Run: headless pygame with SDL's dummy video driver; simulated clock (each Clock.tick advances the game by its frame time, no real sleeping); random seed 0; keys injected as events and as key.get_pressed() state; mouse plan: one left click at the window centre at the start of phase 2, then a move to the lower-right quarter at the start of phase 3.
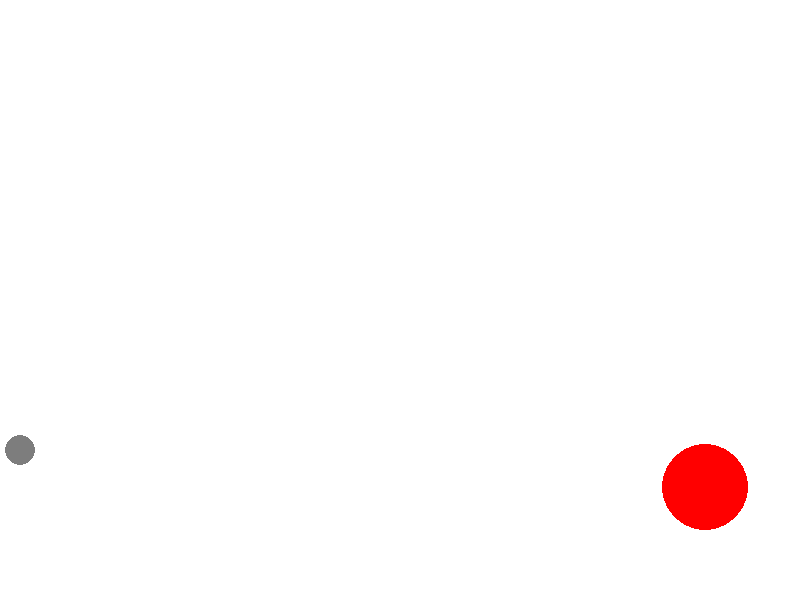
Frame 1 of 4 · flips 1–60 · no input
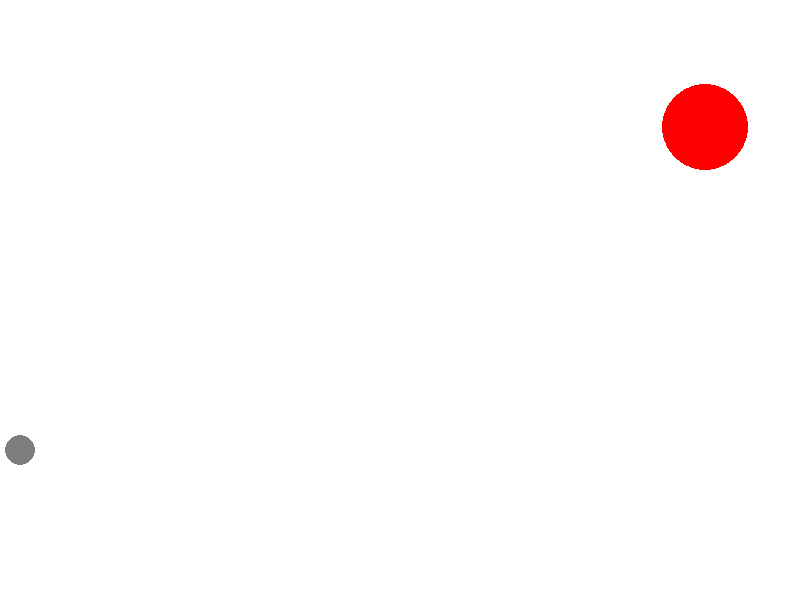
Frame 2 of 4 · flips 61–180 · clicked the window centre · tapped SPACE, RETURN · held RIGHT (→), D
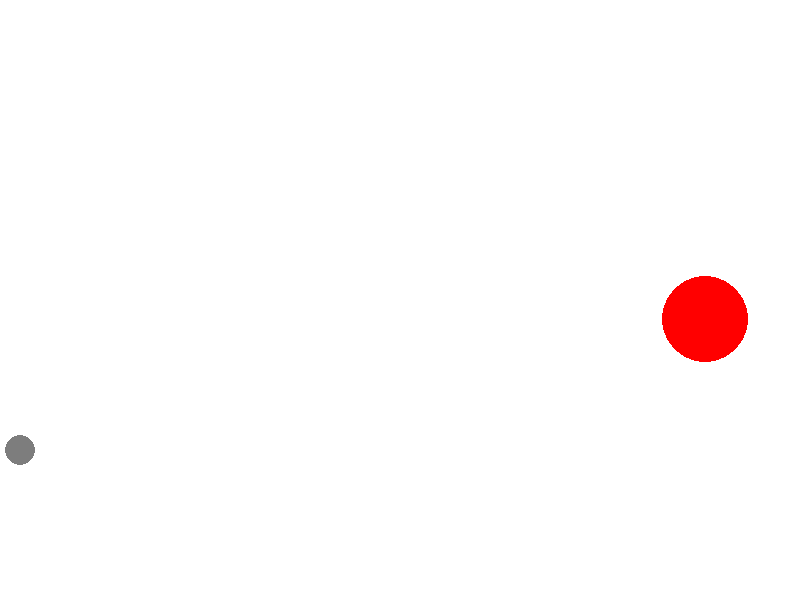
Frame 3 of 4 · flips 181–300 · moved the mouse to the lower-right quarter · held DOWN (↓), S
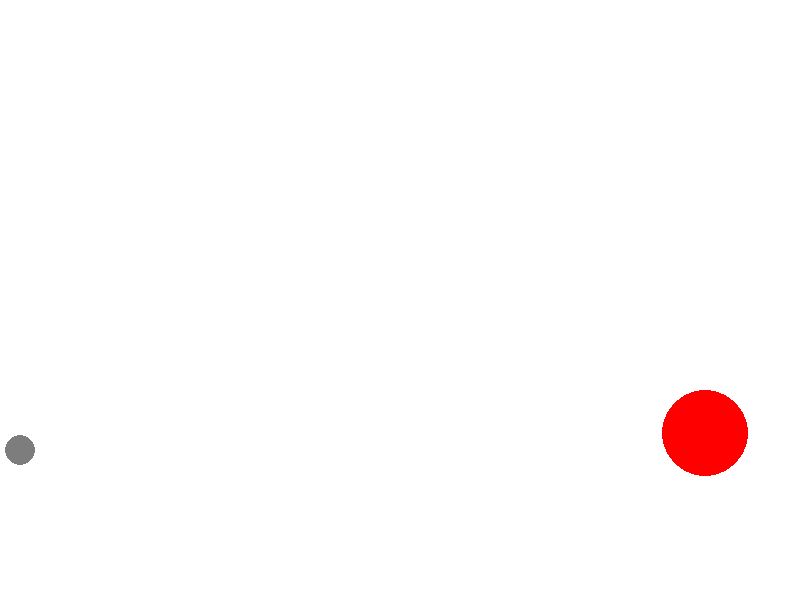
Frame 4 of 4 · flips 301–420 · held LEFT (←), A, UP (↑), W

The pygame program that drew these frames:

import math
from random import choice
import random

import pygame


FPS = 30

RED = 0xFF0000
BLUE = 0x0000FF
YELLOW = 0xFFC91F
GREEN = 0x00FF00
MAGENTA = 0xFF03B8
CYAN = 0x00FFCC
BLACK = (0, 0, 0)
WHITE = 0xFFFFFF
GREY = 0x7D7D7D
GAME_COLORS = [RED, BLUE, YELLOW, GREEN, MAGENTA, CYAN]

WIDTH = 800
HEIGHT = 600




class Target:
   
    def __init__(self):
        """ Инициализация новой цели. """
        self.points = 0
        self.live = 10
        x = self.x = random.randint(600, 740)
        y = self.y = random.randint(60, 540)
        r = self.r = random.randint(30, 50)
        vx = self.vx = random.randint(-7, 7)
        vy = self.vy = random.randint(-7, 7)
        color = self.color = RED

    def new_target(self):
        """
        Инициализация еще более новой цели.
        """
        self.live = 10
        x = self.x = random.randint(600, 780)
        y = self.y = random.randint(300, 500)
        r = self.r = random.randint(30, 50)
        vx = self.vx = random.randint(-7, 7)
        vy = self.vy = random.randint(-7, 7)
        color = self.color = YELLOW

    def hit(self, points=1):
        """Попадание шарика в цель."""
        self.points += points

    def draw(self):
        pygame.draw.circle(
            screen,
            RED,
            (self.x, self.y),
            self.r
        )

    def move(self):
        self.x += self.vx
        self.y -= self.vy
        if self.x + self.vx - self.r < 500:
            self.vx = -self.vx
        elif self.y - self.vy - self.r < 0:
            self.vy = - self.vy
        elif self.x + self.vx + self.r > WIDTH:
            self.vx = -self.vx
        elif self.y - self.vy + self.r > HEIGHT:
            self.vy = -self.vy
               
            
class Ball:
    def __init__(self, screen: pygame.Surface, x=40, y=450):
        """ Конструктор класса ball

        Args:
        x - начальное положение мяча по горизонтали
        y - начальное положение мяча по вертикали
        """
        self.screen = screen
        self.x = x
        self.y = y
        self.r = 10
        self.vx = 0
        self.vy = 0
        self.color = choice(GAME_COLORS)
        self.live = 30

    def move(self):
        """Переместить мяч по прошествии единицы времени.

        Метод описывает перемещение мяча за один кадр перерисовки. То есть, обновляет значения
        self.x и self.y с учетом скоростей self.vx и self.vy, силы гравитации, действующей на мяч,
        и стен по краям окна (размер окна 800х600).
        """
        # +-FIXME 
        self.vy -= 0.6
        self.vx -= 0.03
        self.x += self.vx
        self.y -= self.vy
        if self.x + self.vx - self.r < 0:
            self.vx = -self.vx + 0.002 * self.vx
        elif self.y - self.vy - self.r < 0:
            self.vy = - self.vy - 0.002 * self.vy
        elif self.x + self.vx + self.r > WIDTH:
            self.vx = -self.vx - 0.002 * self.vx
            

    def draw(self):
        pygame.draw.circle(
            self.screen,
            self.color,
            (self.x, self.y),
            self.r
        )

    def hittest(self, obj):
        """Функция проверяет сталкивалкивается ли данный обьект с целью, описываемой в обьекте obj.

        Args:
            obj: Обьект, с которым проверяется столкновение.
        Returns:
            Возвращает True в случае столкновения мяча и цели. В противном случае возвращает False.
        """

        return ((self.x - obj.x) ** 2 + (self.y - obj.y) ** 2) <= (self.r + obj.r) ** 2


            
class Gun:
    def __init__(self, screen):
        self.screen = screen
        self.f2_power = 1
        self.f2_on = 0
        self.an = 1
        self.color = GREY
        self.x = 20
        self.y = 450
        self.r = 15
        self.gun_l = 10

    def fire2_start(self, event):
        self.f2_on = 1

    def fire2_end(self, event):
        """Выстрел мячом.

        Происходит при отпускании кнопки мыши.
        Начальные значения компонент скорости мяча vx и vy зависят от положения мыши.
        """
        global balls, bullet
        bullet += 1
        new_ball = Ball(self.screen)
        new_ball.r += 5
        self.an = math.atan2((event.pos[1]-new_ball.y), (event.pos[0]-new_ball.x))
        new_ball.vx = (self.f2_power * math.cos(self.an)) / 2
        new_ball.vy = - (self.f2_power * math.sin(self.an)) / 2
        balls.append(new_ball)
        self.f2_on = 0
        self.f2_power = 0

    def targetting(self, event):
        """Прицеливание. Зависит от положения мыши."""
        if (event.pos[0] - 20) == 0:
            self.an = 0
        else:
            if event:
                self.an = math.atan((event.pos[1] - 450) / (event.pos[0] - 20))
                
        if self.f2_on:
            self.color = RED
        else:
            self.color = GREY


    def draw(self):
        pygame.draw.polygon(self.screen, self.color,
                            [(self.x - math.sin(self.an) * self.gun_l, self.y + math.cos(self.an) * self.gun_l),
                             (self.x + math.sin(self.an) * self.gun_l, self.y - math.cos(self.an) * self.gun_l), (
                                 self.x + math.sin(self.an) * self.gun_l + math.cos(self.an) * self.f2_power / 1,
                                 self.y - math.cos(self.an) * self.gun_l + math.sin(self.an) * self.f2_power / 1),
                             (
                                 self.x - math.sin(self.an) * self.gun_l + math.cos(self.an) * self.f2_power / 1,
                                 self.y + math.cos(self.an) * self.gun_l + math.sin(self.an) * self.f2_power / 1)])
        pygame.draw.circle(self.screen, self.color, (self.x, self.y), self.r)
        
        

    def power_up(self):
        if self.f2_on:
            if self.f2_power < 100:
                self.f2_power += 1
            self.color = RED
        else:
            self.color = GREY




pygame.init()
screen = pygame.display.set_mode((WIDTH, HEIGHT))
bullet = 0
balls = []

clock = pygame.time.Clock()
gun = Gun(screen)
target = Target()
finished = False

while not finished:
    screen.fill(WHITE)
    gun.draw()
    target.draw()
    for b in balls:
        b.draw()
    pygame.display.update()

    clock.tick(FPS)
    for event in pygame.event.get():
        if event.type == pygame.QUIT:
            finished = True
        elif event.type == pygame.MOUSEBUTTONDOWN:
            gun.fire2_start(event)
        elif event.type == pygame.MOUSEBUTTONUP:
            gun.fire2_end(event)
        elif event.type == pygame.MOUSEMOTION:
            gun.targetting(event)

    target.move()


    for b in balls:
        b.move()
        if b.hittest(target) and target.live:
            b.color = WHITE
            target.live = 0
            target.hit()
            target.new_target()
    gun.power_up()

pygame.quit()
